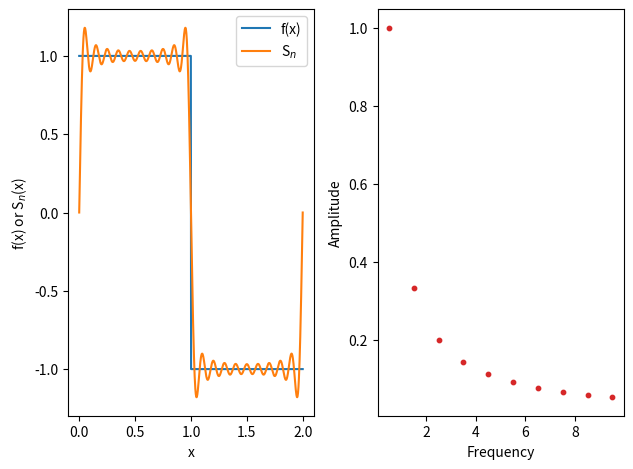

This figure's Python source:
# -*- coding: utf-8 -*-
"""
[redacted]
Created on Fri Nov 29 11:32:19 2024
"""

import numpy as np
import matplotlib.pyplot as plt

def f(x):
    y = np.zeros_like(x)
    
    y[(x >=0 ) & (x <= 1)] = 1
    y[(x > 1 ) & (x <= 2)] = -1

    return y

def Fourier(x,k):
    s=0
    amplitudes=[]
    frequencies=[]
    for i in range(k):
        n=2*i+1
        s+=(1/n)*np.sin(n*np.pi*x)
        frequencies.append(n/2)
        amplitudes.append(1/n)
        
    return s*4/np.pi, np.array(frequencies), np.array(amplitudes)
    
x = np.linspace(0, 2, 1000)
y = f(x)
Sn, frequencies, amplitudes = Fourier(x,10)

fig, ax = plt.subplots(1,2,dpi=350)
ax[0].plot(x,y,label='f(x)')
ax[0].plot(x,Sn,label='S$_n$')
ax[0].set_xlabel('x')
ax[0].set_ylabel('f(x) or S$_n$(x)')
ax[0].legend()
ax[1].scatter(frequencies,amplitudes,s=10,color='tab:red')
ax[1].set_xlabel('Frequency')
ax[1].set_ylabel('Amplitude')
plt.tight_layout()

